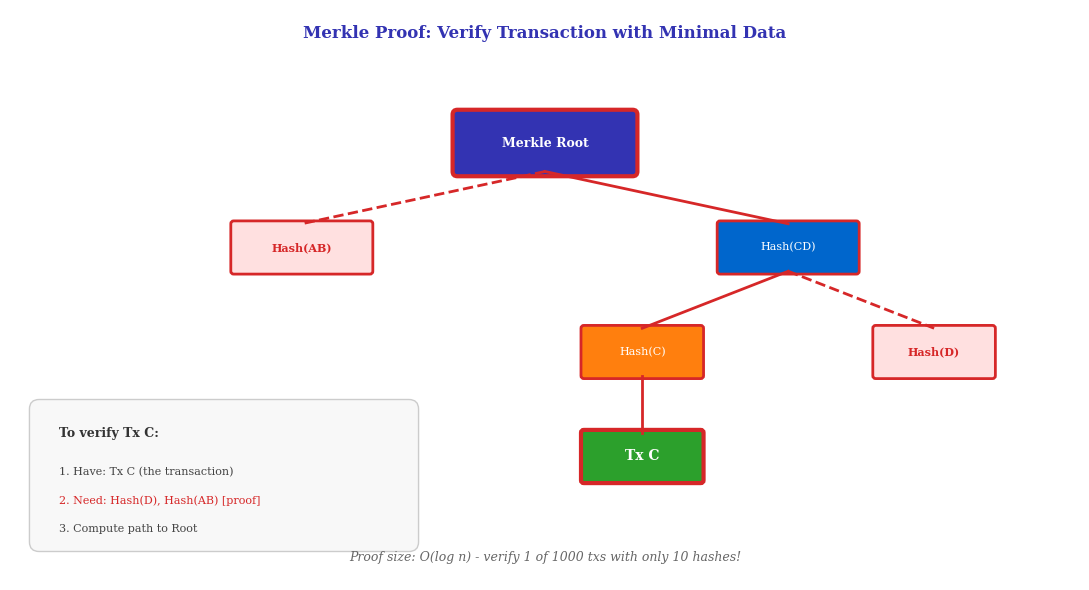

Reproduce this figure in Python. (Note: this script raises an exception after producing the figure.)
"""Merkle Proof - Light client verification path"""
from pathlib import Path
import matplotlib.pyplot as plt
import matplotlib.patches as mpatches
from matplotlib.patches import FancyBboxPatch
import numpy as np

plt.rcParams.update({
    'font.size': 10, 'axes.labelsize': 10, 'axes.titlesize': 11,
    'xtick.labelsize': 9, 'ytick.labelsize': 9, 'legend.fontsize': 9,
    'figure.dpi': 150, 'font.family': 'serif'
})

MLPURPLE = '#3333B2'
MLBLUE = '#0066CC'
MLORANGE = '#FF7F0E'
MLGREEN = '#2CA02C'
MLRED = '#D62728'

fig, ax = plt.subplots(figsize=(11, 6))
ax.set_xlim(0, 11)
ax.set_ylim(0, 6)
ax.axis('off')

# Title
ax.text(5.5, 5.7, 'Merkle Proof: Verify Transaction with Minimal Data', ha='center',
        fontsize=12, fontweight='bold', color=MLPURPLE)

# Highlight the verification path for Tx C
# Level 0 - Root (highlighted)
root_x, root_y = 5.5, 4.6
root_box = FancyBboxPatch((root_x - 0.9, root_y - 0.3), 1.8, 0.6,
                           boxstyle="round,pad=0.05", facecolor=MLPURPLE, edgecolor=MLRED, linewidth=3)
ax.add_patch(root_box)
ax.text(root_x, root_y, 'Merkle Root', ha='center', va='center',
        fontsize=9, fontweight='bold', color='white')

# Level 1
level1_y = 3.5
# Hash AB - provided in proof (highlighted)
box_ab = FancyBboxPatch((2.3, level1_y - 0.25), 1.4, 0.5,
                         boxstyle="round,pad=0.03", facecolor='#FFE0E0', edgecolor=MLRED, linewidth=2)
ax.add_patch(box_ab)
ax.text(3, level1_y, 'Hash(AB)', ha='center', va='center', fontsize=8, color=MLRED, fontweight='bold')

# Hash CD - computed
box_cd = FancyBboxPatch((7.3, level1_y - 0.25), 1.4, 0.5,
                         boxstyle="round,pad=0.03", facecolor=MLBLUE, edgecolor=MLRED, linewidth=2)
ax.add_patch(box_cd)
ax.text(8, level1_y, 'Hash(CD)', ha='center', va='center', fontsize=8, color='white')

# Level 2
level2_y = 2.4
# Hash C - computed
box_c = FancyBboxPatch((5.9, level2_y - 0.25), 1.2, 0.5,
                        boxstyle="round,pad=0.03", facecolor=MLORANGE, edgecolor=MLRED, linewidth=2)
ax.add_patch(box_c)
ax.text(6.5, level2_y, 'Hash(C)', ha='center', va='center', fontsize=8, color='white')

# Hash D - provided in proof (highlighted)
box_d = FancyBboxPatch((8.9, level2_y - 0.25), 1.2, 0.5,
                        boxstyle="round,pad=0.03", facecolor='#FFE0E0', edgecolor=MLRED, linewidth=2)
ax.add_patch(box_d)
ax.text(9.5, level2_y, 'Hash(D)', ha='center', va='center', fontsize=8, color=MLRED, fontweight='bold')

# Level 3 - Tx C (the one being verified)
level3_y = 1.3
box_tx = FancyBboxPatch((5.9, level3_y - 0.25), 1.2, 0.5,
                         boxstyle="round,pad=0.03", facecolor=MLGREEN, edgecolor=MLRED, linewidth=3)
ax.add_patch(box_tx)
ax.text(6.5, level3_y, 'Tx C', ha='center', va='center', fontsize=10, fontweight='bold', color='white')

# Draw verification path lines
ax.plot([root_x, 8], [root_y - 0.3, level1_y + 0.25], color=MLRED, lw=2)
ax.plot([root_x, 3], [root_y - 0.3, level1_y + 0.25], color=MLRED, lw=2, linestyle='--')
ax.plot([8, 6.5], [level1_y - 0.25, level2_y + 0.25], color=MLRED, lw=2)
ax.plot([8, 9.5], [level1_y - 0.25, level2_y + 0.25], color=MLRED, lw=2, linestyle='--')
ax.plot([6.5, 6.5], [level2_y - 0.25, level3_y + 0.25], color=MLRED, lw=2)

# Legend box
legend_box = FancyBboxPatch((0.3, 0.4), 3.8, 1.4, boxstyle="round,pad=0.1",
                             facecolor='#F8F8F8', edgecolor='#CCCCCC', linewidth=1)
ax.add_patch(legend_box)
ax.text(0.5, 1.5, 'To verify Tx C:', fontsize=9, fontweight='bold', color='#333333')
ax.text(0.5, 1.1, '1. Have: Tx C (the transaction)', fontsize=8, color='#444444')
ax.text(0.5, 0.8, '2. Need: Hash(D), Hash(AB) [proof]', fontsize=8, color=MLRED)
ax.text(0.5, 0.5, '3. Compute path to Root', fontsize=8, color='#444444')

# Efficiency note
ax.text(5.5, 0.2, 'Proof size: O(log n) - verify 1 of 1000 txs with only 10 hashes!',
        ha='center', fontsize=9, style='italic', color='#666666')

plt.tight_layout()
plt.savefig(Path(__file__).parent / 'merkle_proof.pdf',
            format='pdf', dpi=300, bbox_inches='tight')
plt.close()
